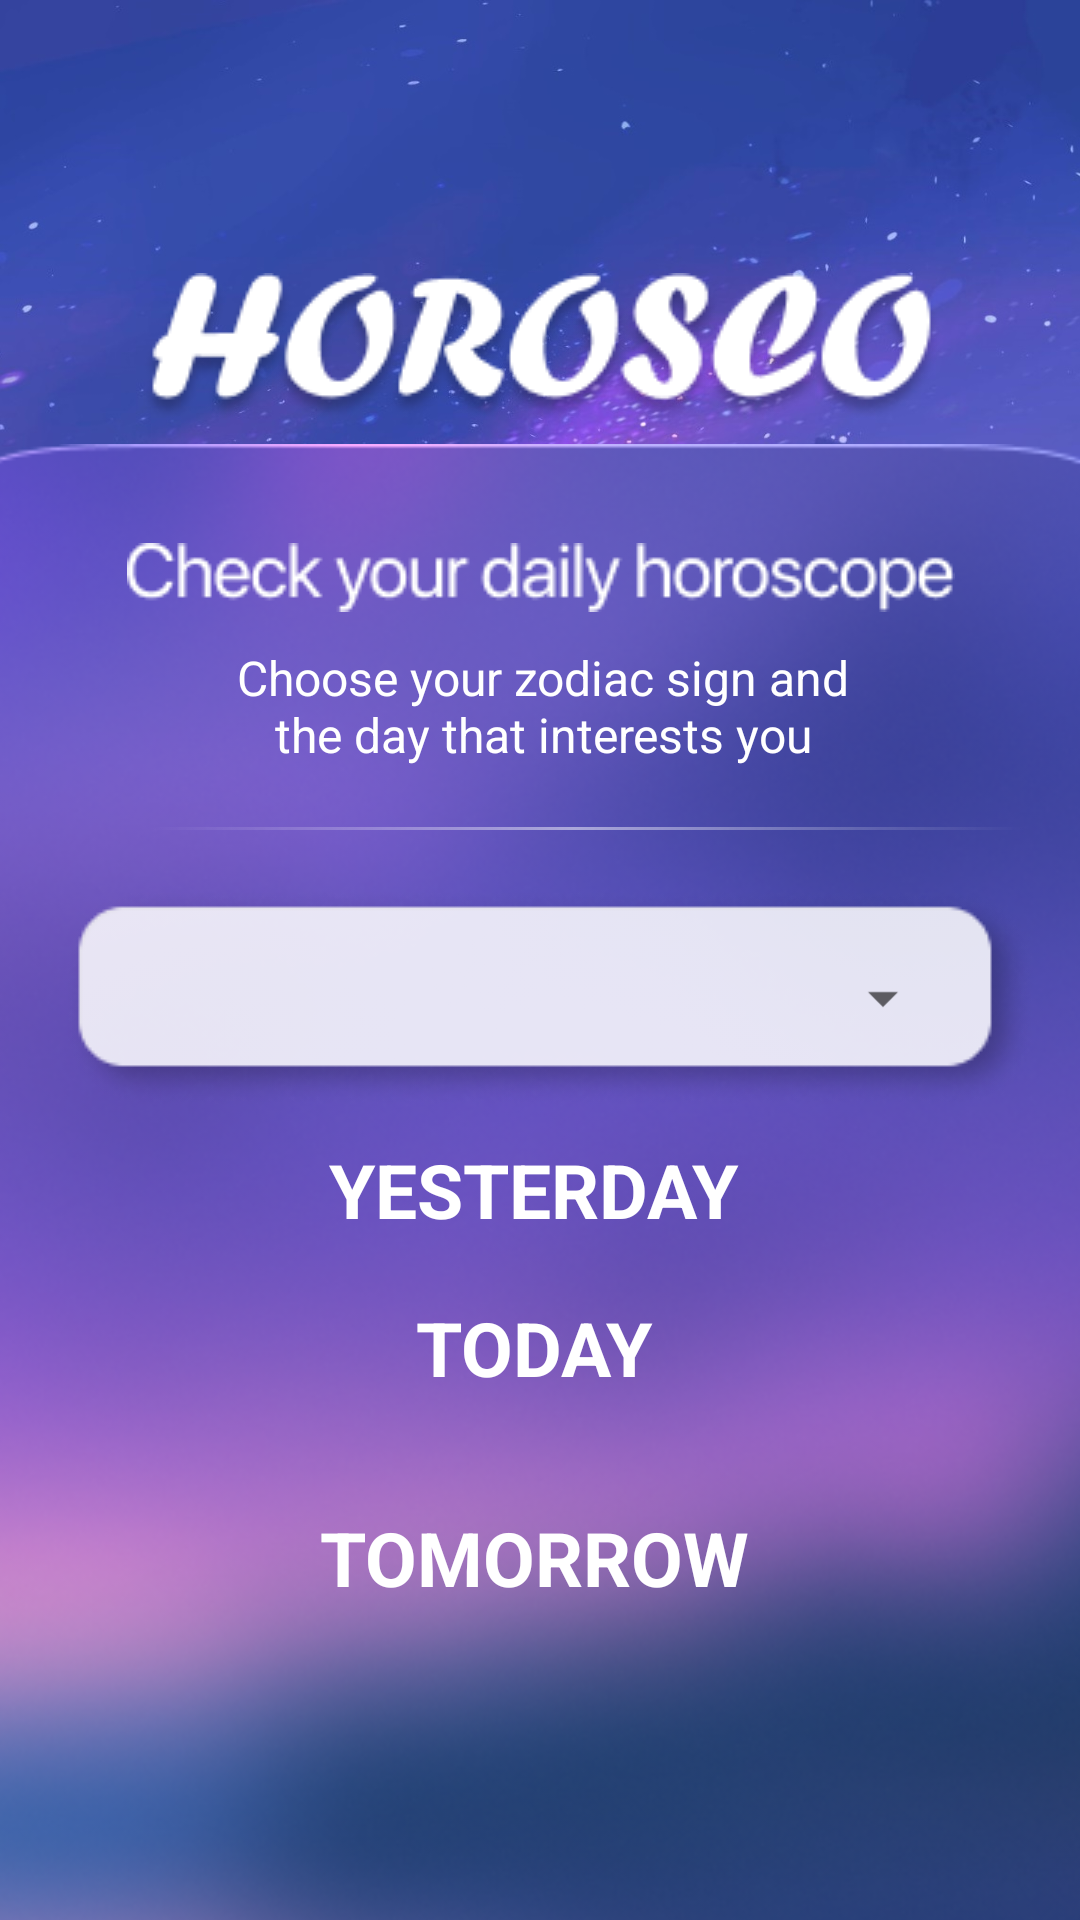

Produce the Android XML layout that renders to this screen, including the resource entries it uses.
<!-- AndroidManifest.xml: application theme Theme.Horosco -->
<!-- res/layout/activity_home.xml -->
<?xml version="1.0" encoding="utf-8"?>
<androidx.constraintlayout.widget.ConstraintLayout xmlns:android="http://schemas.android.com/apk/res/android"
    xmlns:app="http://schemas.android.com/apk/res-auto"
    xmlns:tools="http://schemas.android.com/tools"
    android:layout_width="match_parent"
    android:layout_height="match_parent"
    android:background="@drawable/bg">

    <ImageView
        android:id="@+id/bgpic2"
        android:layout_width="440dp"
        android:layout_height="667dp"
        android:layout_marginTop="148dp"
        app:layout_constraintEnd_toEndOf="parent"
        app:layout_constraintHorizontal_bias="0.517"
        app:layout_constraintStart_toStartOf="parent"
        app:layout_constraintTop_toTopOf="parent"
        app:srcCompat="@drawable/bigrectangle" />

    <ImageView
        android:id="@+id/imageView8"
        android:layout_width="wrap_content"
        android:layout_height="wrap_content"
        android:layout_marginStart="10dp"
        app:layout_constraintBottom_toBottomOf="parent"
        app:layout_constraintEnd_toEndOf="parent"
        app:layout_constraintHorizontal_bias="0.441"
        app:layout_constraintStart_toStartOf="parent"
        app:layout_constraintTop_toTopOf="@+id/bgpic2"
        app:layout_constraintVertical_bias="0.354"
        app:srcCompat="@drawable/onerectangle" />

    <androidx.constraintlayout.widget.ConstraintLayout
        android:id="@+id/tomorrowButton"
        android:layout_width="300dp"
        android:layout_height="50dp"

        android:layout_marginBottom="96dp"
        android:background="@drawable/purple_button"
        android:elevation="4dp"
        app:layout_constraintBottom_toBottomOf="parent"
        app:layout_constraintEnd_toEndOf="parent"
        app:layout_constraintHorizontal_bias="0.468"
        app:layout_constraintStart_toStartOf="parent"
        tools:ignore="MissingConstraints">

        <TextView
            android:id="@+id/tomorrowText"
            android:layout_width="wrap_content"
            android:layout_height="wrap_content"
            android:text="TOMORROW"
            android:textColor="@color/white"
            android:textSize="25dp"
            android:textStyle="bold"
            app:layout_constraintBottom_toBottomOf="parent"
            app:layout_constraintEnd_toEndOf="parent"
            app:layout_constraintStart_toStartOf="parent"
            app:layout_constraintTop_toTopOf="parent" />
    </androidx.constraintlayout.widget.ConstraintLayout>

    <androidx.constraintlayout.widget.ConstraintLayout
        android:id="@+id/todayButton"
        android:layout_width="300dp"
        android:layout_height="50dp"
        android:layout_marginBottom="20dp"

        android:background="@drawable/purple_button"
        android:elevation="4dp"
        app:layout_constraintBottom_toTopOf="@+id/tomorrowButton"
        app:layout_constraintEnd_toEndOf="parent"
        app:layout_constraintHorizontal_bias="0.468"
        app:layout_constraintStart_toStartOf="parent"
        tools:ignore="MissingConstraints">

        <TextView
            android:id="@+id/todayText"
            android:layout_width="wrap_content"
            android:layout_height="wrap_content"
            android:text="TODAY"
            android:textColor="@color/white"
            android:textSize="25dp"
            android:textStyle="bold"
            app:layout_constraintBottom_toBottomOf="parent"
            app:layout_constraintEnd_toEndOf="parent"
            app:layout_constraintStart_toStartOf="parent"
            app:layout_constraintTop_toTopOf="parent" />
    </androidx.constraintlayout.widget.ConstraintLayout>

    <androidx.constraintlayout.widget.ConstraintLayout
        android:id="@+id/yesterdayButton"
        android:layout_width="300dp"
        android:layout_height="50dp"
        android:background="@drawable/purple_button"

        android:elevation="4dp"
        app:layout_constraintBottom_toTopOf="@+id/todayButton"
        app:layout_constraintEnd_toEndOf="parent"
        app:layout_constraintHorizontal_bias="0.468"
        app:layout_constraintStart_toStartOf="parent"
        app:layout_constraintTop_toBottomOf="@+id/imageView8"
        app:layout_constraintVertical_bias="0.4"
        tools:ignore="MissingConstraints">

        <TextView
            android:id="@+id/yesterdayText"
            android:layout_width="wrap_content"
            android:layout_height="wrap_content"
            android:text="YESTERDAY"
            android:textColor="@color/white"
            android:textSize="25dp"
            android:textStyle="bold"
            app:layout_constraintBottom_toBottomOf="parent"
            app:layout_constraintEnd_toEndOf="parent"
            app:layout_constraintStart_toStartOf="parent"
            app:layout_constraintTop_toTopOf="parent" />
    </androidx.constraintlayout.widget.ConstraintLayout>

    <Spinner
        android:id="@+id/spinnerSigns"
        android:layout_width="270dp"
        android:layout_height="45dp"
        app:layout_constraintBottom_toBottomOf="@+id/imageView8"
        app:layout_constraintEnd_toEndOf="@+id/imageView8"
        app:layout_constraintStart_toStartOf="@+id/imageView8"
        app:layout_constraintTop_toTopOf="@+id/imageView8" />

    <ImageView
        android:id="@+id/imageView9"
        android:layout_width="wrap_content"
        android:layout_height="wrap_content"
        app:layout_constraintBottom_toTopOf="@+id/imageView8"
        app:layout_constraintEnd_toEndOf="parent"
        app:layout_constraintHorizontal_bias="0.503"
        app:layout_constraintStart_toStartOf="parent"
        app:layout_constraintTop_toTopOf="@+id/bgpic2"
        app:layout_constraintVertical_bias="0.264"
        app:srcCompat="@drawable/text" />

    <TextView
        android:id="@+id/descText"
        android:layout_width="220dp"
        android:layout_height="wrap_content"
        android:text="Choose your zodiac sign and the day that interests you"
        android:textAlignment="center"
        android:textColor="#FFFFFF"
        android:textSize="16dp"
        app:layout_constraintBottom_toTopOf="@+id/imageView8"
        app:layout_constraintEnd_toEndOf="parent"
        app:layout_constraintHorizontal_bias="0.507"
        app:layout_constraintStart_toStartOf="parent"
        app:layout_constraintTop_toBottomOf="@+id/imageView9"
        app:layout_constraintVertical_bias="0.214" />

    <ImageView
        android:id="@+id/imageView10"
        android:layout_width="wrap_content"
        android:layout_height="wrap_content"
        android:layout_marginTop="84dp"
        app:layout_constraintBottom_toTopOf="@+id/bgpic2"
        app:layout_constraintEnd_toEndOf="parent"
        app:layout_constraintHorizontal_bias="0.5"
        app:layout_constraintStart_toStartOf="parent"
        app:layout_constraintTop_toTopOf="parent"
        app:srcCompat="@drawable/horosco" />

    <ImageView
        android:id="@+id/imageView11"
        android:layout_width="wrap_content"
        android:layout_height="wrap_content"
        android:layout_marginStart="16dp"
        app:layout_constraintBottom_toTopOf="@+id/imageView8"
        app:layout_constraintStart_toStartOf="parent"
        app:layout_constraintTop_toBottomOf="@+id/descText"
        app:srcCompat="@drawable/separator" />

</androidx.constraintlayout.widget.ConstraintLayout>
<!-- resources referenced by this layout -->
<resources>
  <color name="white">#FFFFFFFF</color>
  <!-- drawable bg: png bitmap (drawable, 269524 bytes) -->
  <!-- drawable bigrectangle: png bitmap (drawable, 250447 bytes) -->
  <!-- drawable horosco: png bitmap (drawable, 12201 bytes) -->
  <!-- drawable onerectangle: png bitmap (drawable, 6605 bytes) -->
  <!-- drawable separator: png bitmap (drawable, 243 bytes) -->
  <!-- drawable text: png bitmap (drawable, 2588 bytes) -->
  <style name="Theme.Horosco" parent="Theme.MaterialComponents.DayNight.DarkActionBar">
          
          <item name="colorPrimary">@color/purple_500</item>
          <item name="colorPrimaryVariant">@color/purple_700</item>
          <item name="colorOnPrimary">@color/white</item>
          
          <item name="colorSecondary">@color/teal_200</item>
          <item name="colorSecondaryVariant">@color/teal_700</item>
          <item name="colorOnSecondary">@color/black</item>
          
          <item name="android:statusBarColor" tools:targetApi="l">?attr/colorPrimaryVariant</item>
          
      </style>
  <color name="purple_500">#FF6200EE</color>
  <color name="purple_700">#FF3700B3</color>
  <color name="teal_200">#FF03DAC5</color>
  <color name="teal_700">#FF018786</color>
  <color name="black">#FF000000</color>
</resources>
